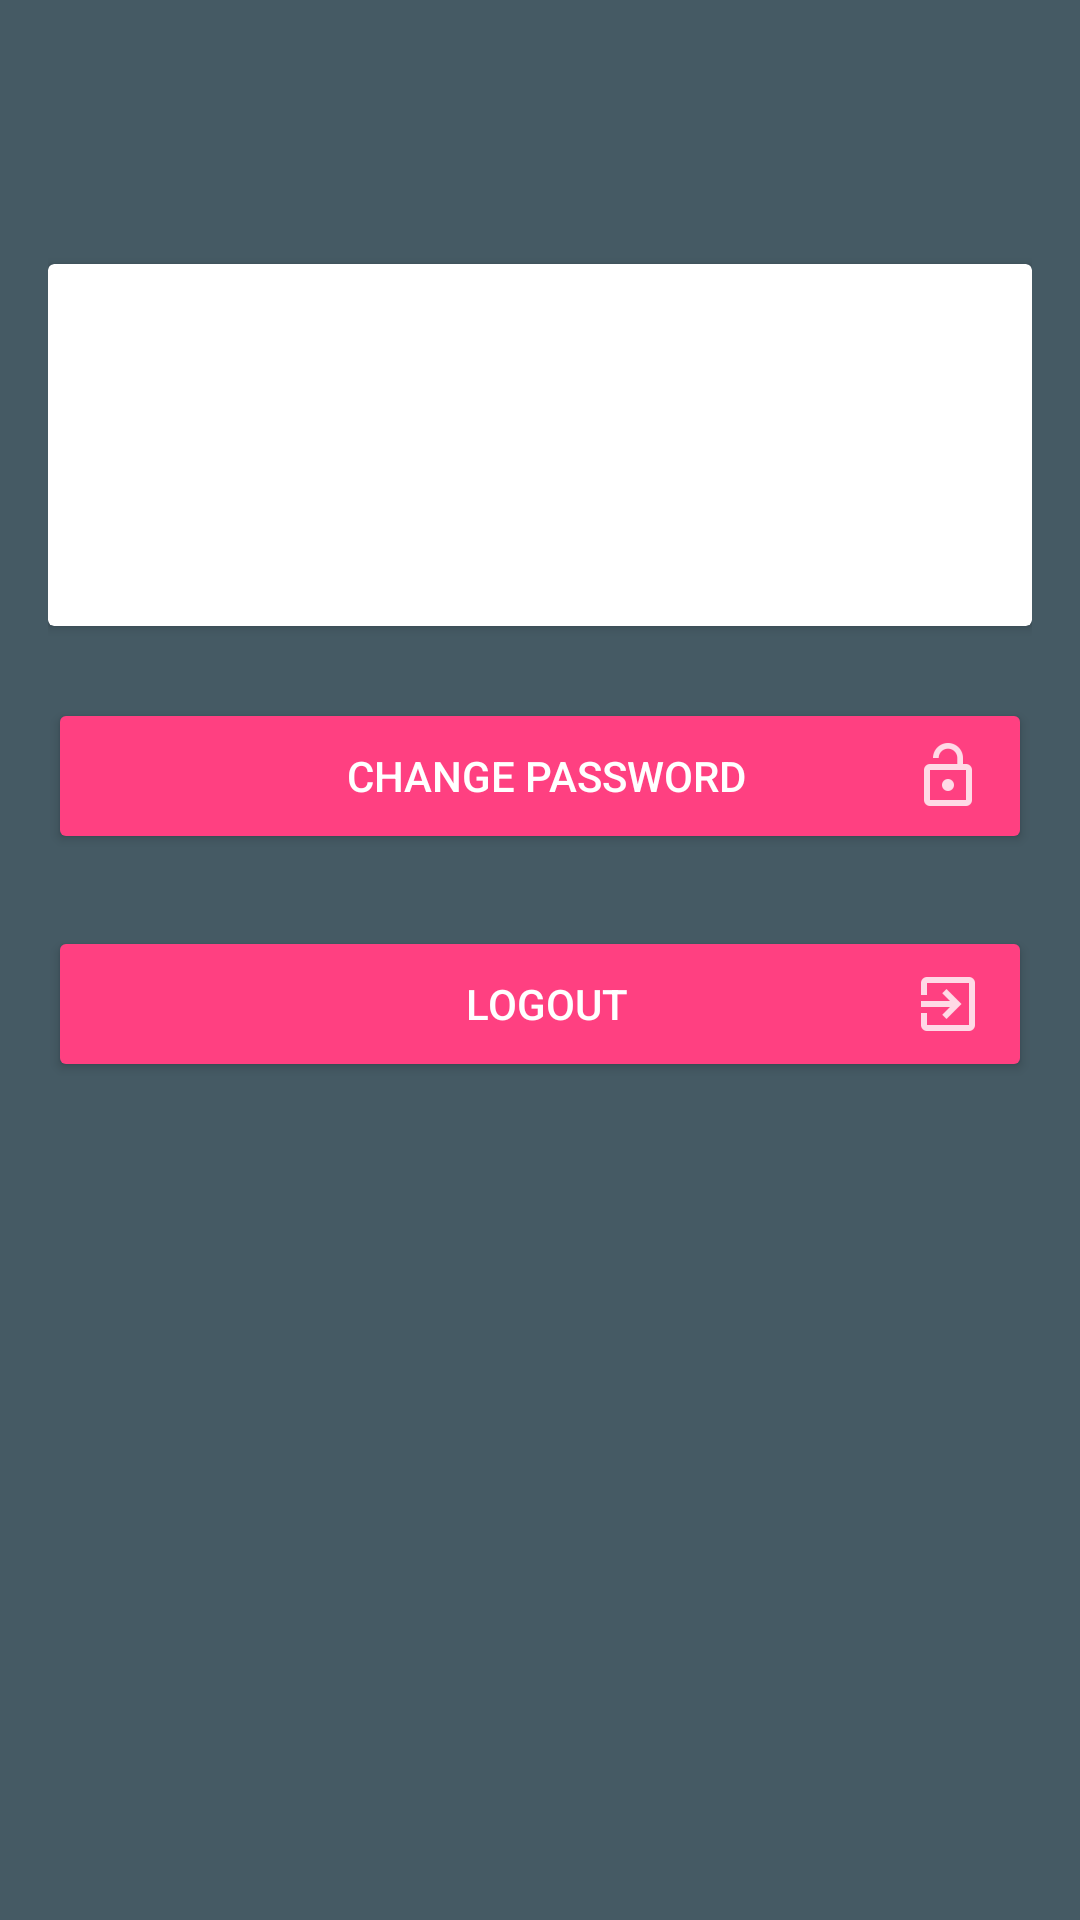

Android layout source for this screen:
<!-- AndroidManifest.xml: activity theme AppTheme.Profile -->
<!-- res/layout/activity_profile.xml -->
<?xml version="1.0" encoding="utf-8"?>
<RelativeLayout xmlns:android="http://schemas.android.com/apk/res/android"
    xmlns:tools="http://schemas.android.com/tools"
    android:id="@+id/activity_profile"
    android:layout_width="match_parent"
    android:layout_height="match_parent"
    android:paddingBottom="@dimen/activity_vertical_margin"
    android:paddingLeft="@dimen/activity_horizontal_margin"
    android:paddingRight="@dimen/activity_horizontal_margin"
    android:paddingTop="@dimen/activity_vertical_margin"
    tools:context="com.example.ProfileActivity">

    <ProgressBar
        android:id="@+id/progress"
        android:layout_width="wrap_content"
        android:layout_height="wrap_content"
        android:layout_centerHorizontal="true"
        android:layout_marginBottom="@dimen/button_margin" />

    <android.support.v7.widget.CardView
        android:id="@+id/card"
        android:layout_width="match_parent"
        android:layout_height="wrap_content"
        android:layout_below="@+id/progress">

        <RelativeLayout
            android:layout_width="match_parent"
            android:layout_height="wrap_content"
            android:layout_margin="@dimen/card_padding">

            <TextView
                android:id="@+id/tv_name"
                android:layout_width="wrap_content"
                android:layout_height="wrap_content"
                android:layout_centerHorizontal="true"
                android:textColor="@android:color/black"
                android:textAppearance="?android:attr/textAppearanceLarge"/>

            <TextView
                android:id="@+id/tv_email"
                android:layout_width="wrap_content"
                android:layout_height="wrap_content"
                android:layout_below="@+id/tv_name"
                android:layout_marginTop="@dimen/card_items_margin"
                android:layout_centerHorizontal="true"
                android:textAppearance="?android:attr/textAppearanceMedium"/>

            <TextView
                android:id="@+id/tv_date"
                android:layout_width="wrap_content"
                android:layout_height="wrap_content"
                android:layout_below="@+id/tv_email"
                android:layout_marginTop="@dimen/card_items_margin"
                android:layout_centerHorizontal="true"/>
        </RelativeLayout>
    </android.support.v7.widget.CardView>

    <Button
        android:id="@+id/btn_change_password"
        android:layout_width="match_parent"
        android:layout_height="wrap_content"
        android:layout_below="@+id/card"
        android:layout_marginTop="@dimen/button_margin"
        android:drawableRight="@drawable/ic_lock"
        android:paddingLeft="@dimen/button_padding"
        android:text="Change Password" />

    <Button
        android:id="@+id/btn_logout"
        android:layout_width="match_parent"
        android:layout_height="wrap_content"
        android:layout_below="@+id/btn_change_password"
        android:layout_marginTop="@dimen/button_margin"
        android:drawableRight="@drawable/ic_exit"
        android:paddingLeft="@dimen/button_padding"
        android:text="Logout" />

</RelativeLayout>
<!-- resources referenced by this layout -->
<resources>
  <dimen name="activity_horizontal_margin">16dp</dimen>
  <dimen name="activity_vertical_margin">16dp</dimen>
  <dimen name="button_margin">24dp</dimen>
  <dimen name="button_padding">48dp</dimen>
  <dimen name="card_items_margin">8dp</dimen>
  <dimen name="card_padding">16dp</dimen>
  <!-- drawable ic_exit: png bitmap (drawable-hdpi, 310 bytes) -->
  <!-- drawable ic_lock: png bitmap (drawable-hdpi, 338 bytes) -->
  <style name="AppTheme.Profile" parent="AppTheme">
          <item name="android:windowBackground">@color/colorDarkGrey</item>
          <item name="colorButtonNormal">@color/colorAccent</item>
          <item name="android:textColorPrimary">@android:color/white</item>
      </style>
  <style name="AppTheme" parent="Theme.AppCompat.Light.DarkActionBar">
          <item name="colorPrimary">@color/colorPrimary</item>
          <item name="colorPrimaryDark">@color/colorPrimaryDark</item>
          <item name="colorAccent">@color/colorAccent</item>
      </style>
  <color name="colorDarkGrey">#455A64</color>
  <color name="colorAccent">#FF4081</color>
  <color name="colorPrimary">#3F51B5</color>
  <color name="colorPrimaryDark">#303F9F</color>
</resources>
